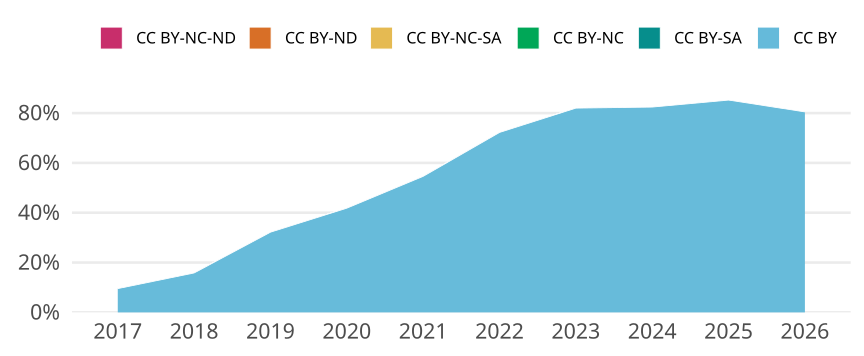

The file beside this chart, header and first rows:
cr_year, jn_all, cc, cc_total, prop
2017, 1215, CC BY, 116, 0.09547
2017, 1215, CC BY-SA, 0, 0
2017, 1215, CC BY-NC, 0, 0
2017, 1215, CC BY-NC-SA, 0, 0
2017, 1215, CC BY-ND, 0, 0
2017, 1215, CC BY-NC-ND, 0, 0
2018, 1099, CC BY, 174, 0.1583
2018, 1099, CC BY-SA, 0, 0
2018, 1099, CC BY-NC, 0, 0
2018, 1099, CC BY-NC-SA, 0, 0
2018, 1099, CC BY-ND, 0, 0
2018, 1099, CC BY-NC-ND, 0, 0
2019, 938, CC BY, 302, 0.322
2019, 938, CC BY-SA, 0, 0
2019, 938, CC BY-NC, 0, 0
2019, 938, CC BY-NC-SA, 0, 0
2019, 938, CC BY-ND, 0, 0
2019, 938, CC BY-NC-ND, 0, 0
2020, 999, CC BY, 418, 0.4184
2020, 999, CC BY-SA, 0, 0
2020, 999, CC BY-NC, 0, 0
2020, 999, CC BY-NC-SA, 0, 0
2020, 999, CC BY-ND, 0, 0
2020, 999, CC BY-NC-ND, 0, 0
2021, 910, CC BY, 497, 0.5462
2021, 910, CC BY-SA, 0, 0
2021, 910, CC BY-NC, 0, 0
2021, 910, CC BY-NC-SA, 0, 0
2021, 910, CC BY-ND, 0, 0
2021, 910, CC BY-NC-ND, 1, 0.001099
2022, 778, CC BY, 562, 0.7224
2022, 778, CC BY-SA, 0, 0
2022, 778, CC BY-NC, 0, 0
2022, 778, CC BY-NC-SA, 0, 0
2022, 778, CC BY-ND, 0, 0
2022, 778, CC BY-NC-ND, 0, 0
2023, 733, CC BY, 601, 0.8199
2023, 733, CC BY-SA, 0, 0
2023, 733, CC BY-NC, 0, 0
2023, 733, CC BY-NC-SA, 0, 0
2023, 733, CC BY-ND, 0, 0
2023, 733, CC BY-NC-ND, 0, 0
2024, 819, CC BY, 675, 0.8242
2024, 819, CC BY-SA, 0, 0
2024, 819, CC BY-NC, 0, 0
2024, 819, CC BY-NC-SA, 0, 0
2024, 819, CC BY-ND, 0, 0
2024, 819, CC BY-NC-ND, 0, 0
2025, 778, CC BY, 663, 0.8522
2025, 778, CC BY-SA, 0, 0
2025, 778, CC BY-NC, 0, 0
2025, 778, CC BY-NC-SA, 0, 0
2025, 778, CC BY-ND, 0, 0
2025, 778, CC BY-NC-ND, 0, 0
2026, 594, CC BY, 478, 0.8047
2026, 594, CC BY-SA, 0, 0
2026, 594, CC BY-NC, 0, 0
2026, 594, CC BY-NC-SA, 0, 0
2026, 594, CC BY-ND, 0, 0
2026, 594, CC BY-NC-ND, 0, 0
